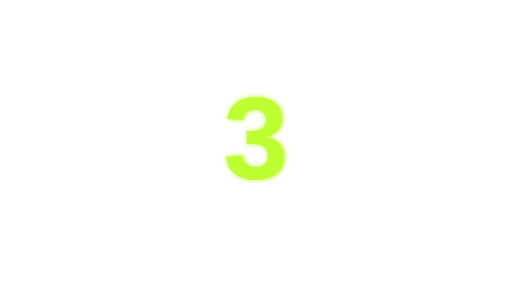
t = 0.00 s
t = 0.63 s: frame unchanged from t = 0.00 s, image omitted
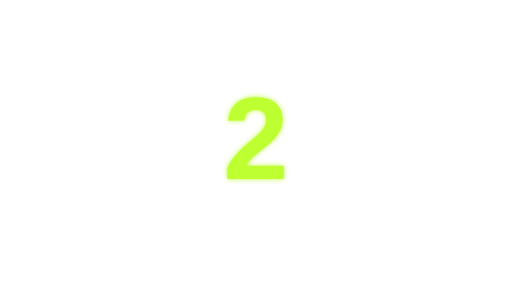
t = 1.23 s
t = 1.86 s: frame unchanged from t = 1.23 s, image omitted
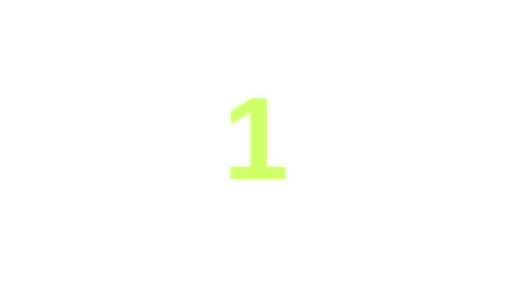
t = 2.49 s
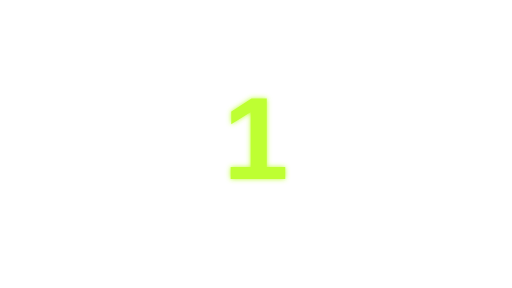
t = 3.00 s

The animated SVG that drew these frames (rendered in a browser with its animation timeline set to each time). Animation: 3 SMIL elements (animate=3); one cycle of 3.00 s.

<svg xmlns="http://www.w3.org/2000/svg" width="960" height="540" viewBox="0 0 960 540" role="img" aria-label="Обратный отсчёт фото">
<defs><filter id="shine"><feGaussianBlur stdDeviation="5" result="f"/><feMerge><feMergeNode in="f"/><feMergeNode in="SourceGraphic"/></feMerge></filter></defs>
<g font-family="Arial,sans-serif" font-size="220" font-weight="bold" text-anchor="middle" fill="#BEFF31" filter="url(#shine)">
<text x="480" y="335" opacity="0">3<animate attributeName="opacity" values="1;1;0;0" keyTimes="0;0.28;0.33;1" dur="3s" fill="freeze"/></text>
<text x="480" y="335" opacity="0">2<animate attributeName="opacity" values="0;0;1;1;0;0" keyTimes="0;0.32;0.34;0.62;0.66;1" dur="3s" fill="freeze"/></text>
<text x="480" y="335" opacity="0">1<animate attributeName="opacity" values="0;0;0;0;1;1" keyTimes="0;0.64;0.66;0.67;0.99;1" dur="3s" fill="freeze"/></text>
</g></svg>
